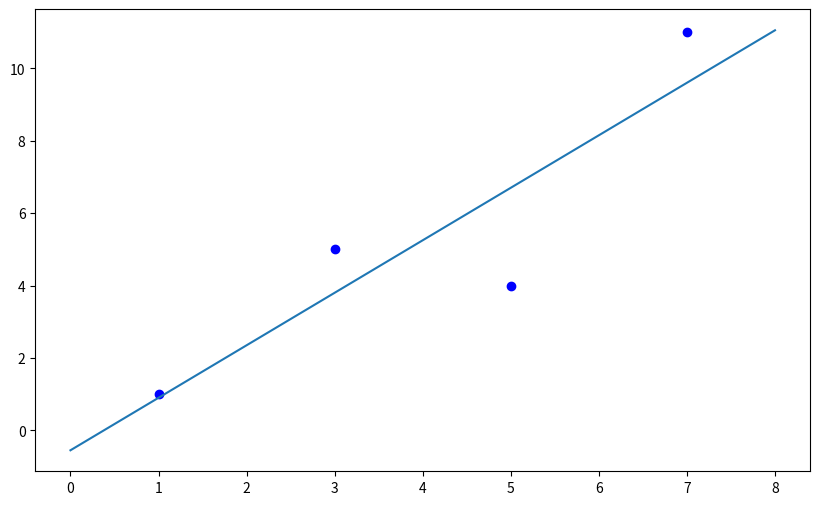

This chart was generated by the following Python code:
# A python program to draw line through points
from matplotlib import pyplot as plt
import numpy as np
from matplotlib.lines import Line2D
from matplotlib import pyplot as plt

def do_regression():
    fig,ax = plt.subplots()
    fig.set_size_inches(10,6)
    X = [1,3,5,7]
    Y = [1,5,4,11]

    # Plot the data
    for xy in zip(X,Y):
        ax.scatter(xy[0],xy[1], color="blue")

    x_mean = np.mean(X)
    y_mean = np.mean(Y)

    # Compute the variance of X
    SSxx = sum([(x - x_mean)**2 for x in X])
    
    Z = zip(X,Y)

    # Compute the covariance of X and Y...
    SSxy = sum([(z[0]-x_mean) * (z[1]-y_mean) for z in Z])

    # Compute the slope and y-intercept
    m = SSxy/SSxx
    b = y_mean - (m * x_mean)
    print("y = {}x + {}".format(m,b))
    rx = [min(X)-1,max(X)+1]
    ry = [m*s + b for s in rx]

    #Plot the line
    line = Line2D(rx,ry)
    ax.add_line(line)
    plt.show()
    
if __name__ == '__main__':
    do_regression()